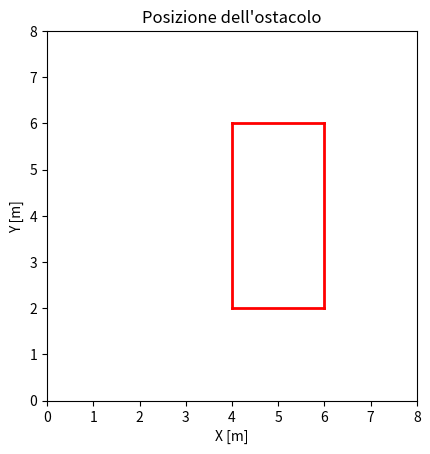
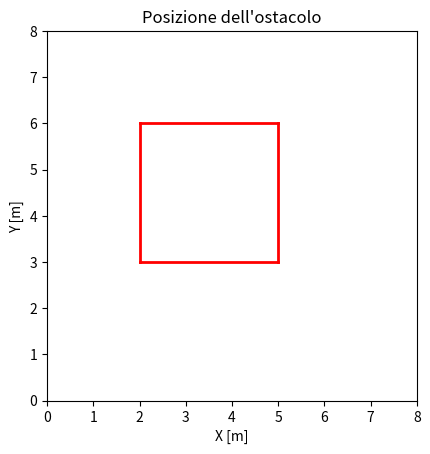
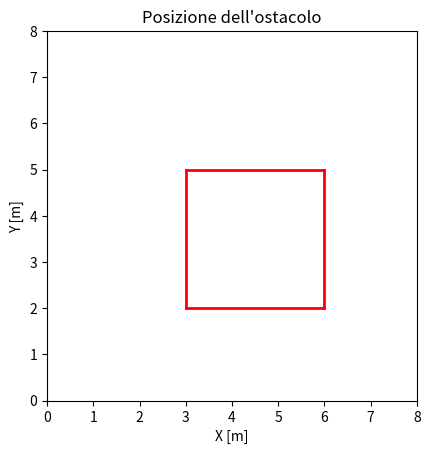
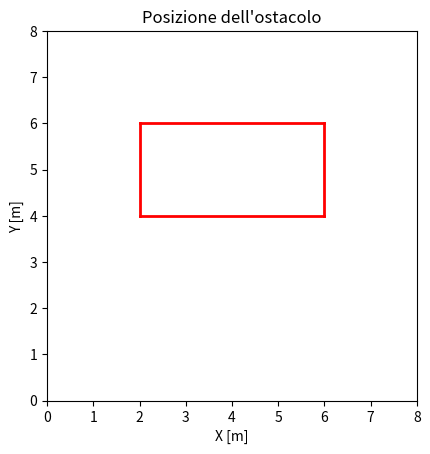
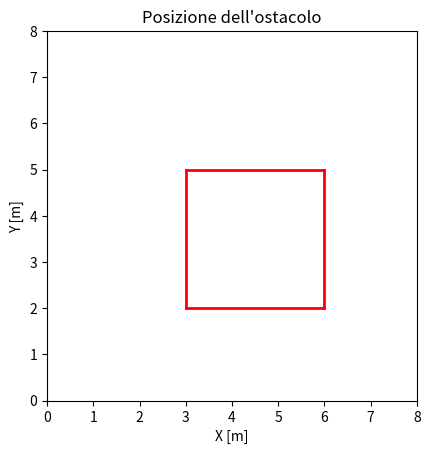
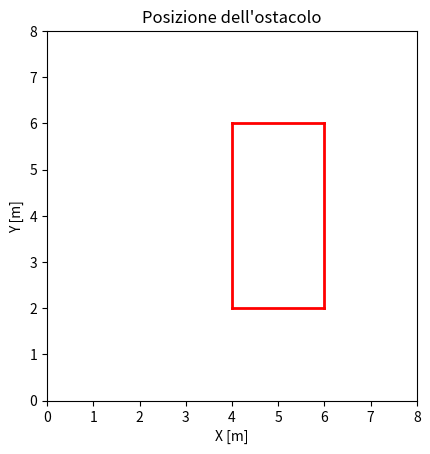
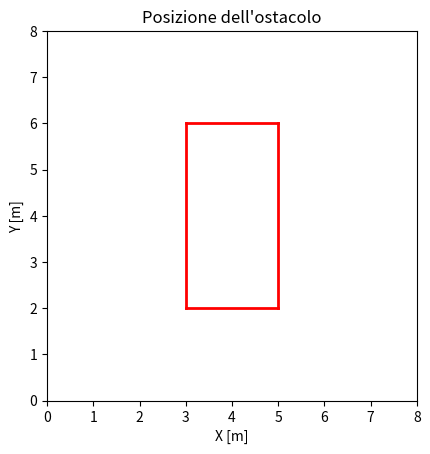
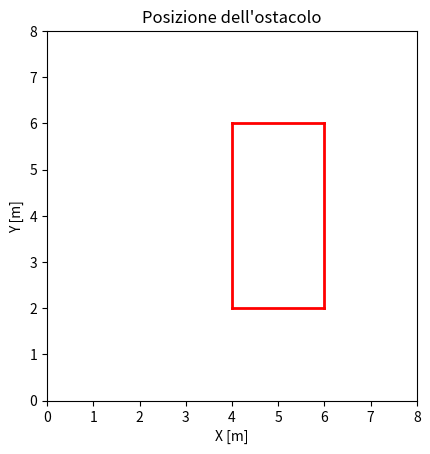
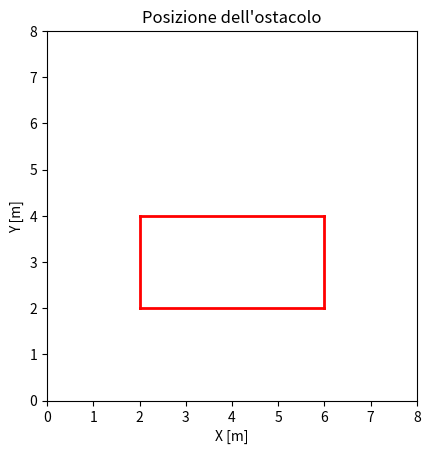
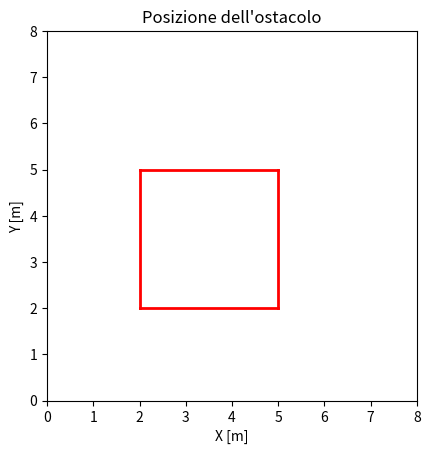

Reproduce these figures in Python, in order.
import math
import numpy as np
from typing import Sequence, Union, Tuple, Dict, Optional
import matplotlib.pyplot as plt

class Segment:
    """
    Classe che rappresenta un segmento con un punto iniziale e un punto finale, 
    un identificatore e un lato valido.
    Attributi:
    ----------
    id : int
        Identificatore univoco del segmento.
    start_point : Union[Sequence, np.ndarray]
        Punto iniziale del segmento.
    end_point : Union[Sequence, np.ndarray]
        Punto finale del segmento.
    mid_point : tuple
        Punto medio del segmento, calcolato come la media dei punti iniziale e finale.
    side : str
        Lato del segmento, deve essere uno dei lati validi definiti in `metadata`.
    seen : bool
        Flag per indicare se il segmento è stato visto o meno.
    """

    metadata = {'valid_sides': ['top', 'bottom', 'left', 'right']}

    def __init__(self, id: int, start_point: Union[Sequence, np.ndarray], end_point: Union[Sequence, np.ndarray], side: str, neighbor: Optional[str] = None):
        if side not in self.metadata['valid_sides']:
            raise ValueError(f"Invalid side: {side}. Valid sides are: {self.metadata['valid_sides']}")
        
        self.id = id
        self.start_point = start_point
        self.end_point = end_point
        self.mid_point = ((start_point[0] + end_point[0]) / 2,
                            (start_point[1] + end_point[1]) / 2)
        self.side = side
        self.neighbor = neighbor
        self.seen = False

def generate_segments_for_side(
        start_point: Union[Sequence, np.ndarray], 
        end_point: Union[Sequence, np.ndarray],
        side: str,
        segment_id: int,
        segment_length: float
    ) -> Tuple[dict, int]:

    """
    Genera segmenti per un lato specificato tra due punti.
    Args:
        start_point (Union[Sequence, np.ndarray]): Il punto di inizio del lato.
        end_point (Union[Sequence, np.ndarray]): Il punto di fine del lato.
        side (str): Il lato per il quale generare i segmenti.
        segment_id (int): L'ID iniziale per i segmenti generati.
        segment_length (float): La lunghezza desiderata per ciascun segmento.
    Returns:
        Tuple[dict, int]: Un dizionario contenente i segmenti generati e l'ID successivo disponibile.
    """

    start_point = np.array(start_point)
    end_point = np.array(end_point)
    side_length = np.linalg.norm(end_point - start_point)
    num_segments = int(np.ceil(side_length / segment_length))

    if side == 'bottom':
        start_neighbor = 'left'
        end_neighbor = 'right'
    elif side == 'top':
        start_neighbor = 'left'
        end_neighbor = 'right'
    elif side == 'left':
        start_neighbor = 'bottom'
        end_neighbor = 'top'
    elif side == 'right':
        start_neighbor = 'bottom'
        end_neighbor = 'top'
    else:
        raise ValueError(f"Invalid side: {side}. Valid sides are: {Segment.metadata['valid_sides']}")

    # Aggiusto la lunghezze dei segmenti in caso length non sia un multiplo di segment_length
    if num_segments > 0:
        segment_length = float(side_length) / num_segments
    else:
        segment_length = float(side_length)
        num_segments = 1
    
    # Genero i punti su tutta la lunghezza del lato
    points = np.linspace(start_point, end_point, num=num_segments + 1)
    segments = {}
    id = segment_id

    for i in range(num_segments):
        sp = points[i]  
        ep = points[i + 1]

        if i == 0:
            neighbor = start_neighbor
        elif i == num_segments - 1:
            neighbor = end_neighbor
        else:
            neighbor = None

        segment = Segment(id=id, start_point=sp, end_point=ep, side=side, neighbor=neighbor)
        segments[id] = segment
        id += 1
    return segments, id

def generate_segments(obstacle: Sequence, segment_length: float) -> Dict[int, Segment]:
    """
    Genera segmenti che dividono ogni lato di un ostacolo rettangolare.
    Args:
        obstacle (Sequence): Una sequenza contenente le coordinate del rettangolo (xmin, ymin, xmax, ymax).
        segment_length (float): La lunghezza di ciascun segmento da generare.
    Returns:
        Dict[int, Segment]: Un dizionario dove le chiavi sono gli ID dei segmenti e i valori sono i segmenti stessi.
    """

    xmin, ymin, xmax, ymax = obstacle
    segments_dict = {}
    id = 0

    # Bottom side
    start_point = (xmin, ymin)
    end_point = (xmax, ymin)
    segments, id = generate_segments_for_side(start_point, end_point, 'bottom', id, segment_length)
    segments_dict.update(segments)

    # Top side
    start_point = (xmin, ymax)
    end_point = (xmax, ymax)
    segments, id = generate_segments_for_side(start_point, end_point, 'top', id, segment_length)
    segments_dict.update(segments)

    # Left side
    start_point = (xmin, ymin)
    end_point = (xmin, ymax)
    segments, id = generate_segments_for_side(start_point, end_point, 'left', id, segment_length)
    segments_dict.update(segments)

    # Right side
    start_point = (xmax, ymin)
    end_point = (xmax, ymax)
    segments, id = generate_segments_for_side(start_point, end_point, 'right', id, segment_length)
    segments_dict.update(segments)

    return segments_dict

def distance(P1: Union[Sequence, np.ndarray], P2: Union[Sequence, np.ndarray]) -> np.float64:
    """ Distanza tra due punti """
    P1 = np.array(P1)
    P2 = np.array(P2)
    return np.linalg.norm(P1 - P2)

def heading(P1: Union[Sequence, np.ndarray], P2: Union[Sequence, np.ndarray]) -> float:
    return math.atan2(P2[1] - P1[1], P2[0] - P1[0])

def is_in_FoV(agent_pos: Union[Sequence, np.ndarray], FoV: float, range: float, P: Sequence) -> bool:
    """
    Verifica se un punto è all'interno del campo visivo di un agente.
    Args:
        agent_pos (Sequence): Le coordinate (x, y, theta) dell'agente.
        FoV (float): L'ampiezza del campo visivo dell'agente in radianti.
        range (float): La distanza massima a cui l'agente può rilevare il punto.
        P (Sequence): Le coordinate (x, y) del punto da verificare.
    Returns:
        bool: True se il punto è all'interno del campo visivo, False altrimenti.
    """
    
    x, y, theta = agent_pos

    # Verifica se il punto è all'interno del raggio
    if distance((x, y), P) > range:
        return False
    
    # Calcolo l'angolo tra l'agente e il punto
    angle_to_point = heading(agent_pos, P)
    # Calcola la differenza angolare
    angle_diff = angle_to_point - theta

    # Normalizza la differenza angolare nell'intervallo [-pi, pi]
    angle_diff = (angle_diff + math.pi) % (2 * math.pi) - math.pi

    # Verifica se il punto è all'interno del campo visivo
    if - FoV / 2 <= angle_diff <= FoV / 2:
        return True
    else:
        return False

def is_in_rect(P: Union[Sequence, np.ndarray], rect: Sequence) -> bool:
    """
    Verifica se il punto P è all'interno del rettangolo definito dai punti xmin, ymin, xmax e ymax.
    Args:
        P (Sequence): Le coordinate del punto da verificare.
        rect (Sequence): Le coordinate del rettangolo nel formato (xmin, ymin, xmax, ymax).
    Returns:
        bool: True se il punto è all'interno del rettangolo, False altrimenti.
    """
    if rect[0] <= P[0] <= rect[2] and rect[1] <= P[1] <= rect[3]:
        return True
    else:
        return False
    
def point_to_segment_distance(P: np.ndarray, s: Sequence[np.ndarray]) -> np.float64:
    """
    Calcola la distanza minima tra un punto e un segmento.
    Parametri:
    P (np.ndarray): Coordinata del punto.
    s (np.ndarray): Segmento definito da due punti.
    Ritorna:
    np.float64: La distanza minima tra il punto e il segmento.
    """
    # Estrai i punti del segmento
    v = s[0]
    w = s[1]

    # Calcola la proiezione del punto P sulla linea del segmento
    l2 = np.sum((w - v) ** 2)  # Lunghezza al quadrato del segmento
    if l2 == 0.0:
        return np.linalg.norm(P - v)  # s[0] e s[1] sono lo stesso punto
    t = max(0, min(1, np.dot(P - v, w - v) / l2))
    projection = v + t * (w - v)
    return np.linalg.norm(P - projection)

def is_rect_in_max_range(rectangle: Sequence, pose: np.ndarray, max_range: float) -> bool:
    """
    Verifica se un rettangolo è all'interno di un raggio massimo da una data posizione.
    Args:
        rectangle (Tuple): Coordinate del rettangolo nel formato (xmin, ymin, xmax, ymax).
        pose (Union[Sequence, np.ndarray]): Posizione di riferimento nel formato (cx, cy).
        max_range (float): Raggio massimo entro il quale verificare la presenza del rettangolo.
    Returns:
        bool: True se almeno un segmento del rettangolo è all'interno del raggio massimo, False altrimenti.
    """
    # Coordinate del centro del raggio
    C = pose[:2]
    # Coordinate del rettangolo
    xmin, ymin, xmax, ymax = rectangle
    # Coordinate di tutti i vertici
    vertices = np.array([[xmin, ymin], [xmax, ymin], [xmax, ymax], [xmin, ymax]])
    # Segmenti del rettangolo
    segments = [(vertices[i], vertices[(i + 1) % 4]) for i in range(4)]
    # Verifica se almeno un segmento è all'interno del raggio massimo
    for s in segments:
        if point_to_segment_distance(C, s) <= max_range:
            return True
    return False

def find_sectors_indices(n_beams: int, n_sectors: int) -> np.ndarray:
    """
    Trova gli indici dei settori dati il numero di fasci e il numero di settori.
    Args:
        n_beams (int): Il numero totale di fasci.
        n_sectors (int): Il numero totale di settori.
    Returns:
        np.ndarray: Un array di indici di forma (n_sectors, 2) dove ogni riga rappresenta
                    gli indici di inizio e fine di un settore.
    """
    indices = np.zeros((n_sectors,2), dtype=int)    
    for i in range(n_sectors):
        indices[i][0] = math.ceil(i * ((n_beams  - 1)/ 3))
        indices[i][1] = math.floor((i + 1) * (n_beams - 1)/3 + 1)
    return indices

def generate_random_obstacle(perimeter: int, workspace: Sequence, safe_distance: int = 2) -> Sequence:	
    """
    Genera un ostacolo rettangolare casuale all'interno di un'area di lavoro specificata, rispettando una distanza di sicurezza dai bordi.
    Args:
        perimeter (int): Il perimetro dell'ostacolo rettangolare da generare.
        workspace (Sequence): Una sequenza di quattro valori che definiscono i limiti dell'area di lavoro (xmin, ymin, xmax, ymax).
        safe_distance (int, opzionale): La distanza di sicurezza dai bordi dell'area di lavoro. Default è 2.
    Returns:
        Sequence: Una sequenza di quattro valori che definiscono i limiti dell'ostacolo rettangolare generato (rect_xmin, rect_ymin, rect_xmax, rect_ymax).
    Raises:
        ValueError: Se l'area di lavoro è troppo piccola per applicare la distanza di sicurezza.
    """

    xmin, ymin, xmax, ymax = workspace
    
    # Limiti dell'area di lavoro con la safe_distance
    safe_xmin = xmin + safe_distance
    safe_ymin = ymin + safe_distance
    safe_xmax = xmax - safe_distance
    safe_ymax = ymax - safe_distance

    if safe_xmin >= safe_xmax or safe_ymin >= safe_ymax:
        raise ValueError("L'area di lavoro è troppo piccola per applicare la distanza di sicurezza.")

    while True:
        while True:
            height = np.random.randint(1, (perimeter // 2))
            width = (perimeter // 2) - height
            
            if width <= (safe_xmax - safe_xmin) and height <= (safe_ymax - safe_ymin):
                break

        rect_xmin = np.random.randint(safe_xmin, safe_xmax - width + 1)
        rect_ymin = np.random.randint(safe_ymin, safe_ymax - height + 1)

        rect_xmax = rect_xmin + width
        rect_ymax = rect_ymin + height

        if rect_xmax <= safe_xmax and rect_ymax <= safe_ymax and rect_xmin >= safe_xmin and rect_ymin >= safe_ymin:
            break


        
    return (rect_xmin, rect_ymin, rect_xmax, rect_ymax)

def segments_intersect(segment1: Union[Sequence, np.ndarray], segment2: Union[Sequence, np.ndarray]) -> bool:
    """
    Verifica se due segmenti si intersecano.
    Args:
        segment1 (Union[Sequence, np.ndarray]): Il primo segmento, definito da due punti (P1, P2).
        segment2 (Union[Sequence, np.ndarray]): Il secondo segmento, definito da due punti (P3, P4).
    Returns:
        bool: True se i segmenti si intersecano, False altrimenti.
    Raises:
        ValueError: Se uno dei segmenti non è definito da esattamente due punti.
    """
    if len(segment1) != 2 or len(segment2) != 2:
        if len(segment1[0]) != 2 or len(segment1[1]) != 2 or len(segment2[0]) != 2 or len(segment2[1]) != 2:
            raise ValueError("I segmenti devono essere definiti da due punti ciascuno.")
        
    x1, y1 = segment1[0]
    x2, y2 = segment1[1]
    x3, y3 = segment2[0]
    x4, y4 = segment2[1]

    denom = (y4 - y3) * (x2 - x1) - (x4 - x3) * (y2 - y1)
    if abs(denom) < 1e-8:
        return False
    
    t = ((x1 - x3) * (y3 - y4) - (y1 - y3) * (x3 - x4)) / denom
    u = -((x1 - x2) * (y1 - y3) - (y1 - y2) * (x1 - x3)) / denom

    if 0 <= t <= 1 and 0 <= u <= 1:
        return True
    else:
        return False

def is_segment_visible(pose: Union[Sequence, np.ndarray], segment: Segment, obstacle: Sequence, lidar_parameters: Dict) -> bool:

    # Verifica se il segmento è nel campo visivo
    if not is_in_FoV(pose, lidar_parameters['FoV'], lidar_parameters['max_range'], segment.mid_point):
        return False

    # Elimino dai lati da controllare quelli in cui si trova il segmento
    segment_side = segment.side
    obstacle_sides = ['bottom', 'top', 'left', 'right']
    obstacle_sides.remove(segment_side)

    # Linea tra il punto di osservazione e il punto medio del segmento
    line_of_sight = (pose[:2], segment.mid_point)

    # Cerco un intersezione tra la linea di vista e gli altri lati dell'ostacolo
    for side in obstacle_sides:
        if side == 'bottom':
            P1 = (obstacle[0], obstacle[1])
            P2 = (obstacle[2], obstacle[1])
        elif side == 'top':
            P1 = (obstacle[0], obstacle[3])
            P2 = (obstacle[2], obstacle[3])
        elif side == 'left':
            P1 = (obstacle[0], obstacle[1])
            P2 = (obstacle[0], obstacle[3])
        elif side == 'right':
            P1 = (obstacle[2], obstacle[1])
            P2 = (obstacle[2], obstacle[3])
        else:
            raise ValueError(f"Invalid side: {side}. Valid sides are: {obstacle_sides}")
        if segments_intersect(line_of_sight, (P1, P2)):
            return False

    return True                
            

if __name__ == "__main__":
    """ Test line of sigth """
    # pose = (0, 1.2, 0)
    # obstacle = (1, 1, 2, 2)
    # segment = Segment(0, (1, 1), (1.5, 1), 'bottom')
    # lidar_parameters = {'FoV': np.deg2rad(60), 'max_range': 1.5}
    # print(is_segment_visible(pose, segment, obstacle, lidar_parameters))  # True

    """Test generate_segments_for_side"""
    # obstacle = [0, 0, 2, 2]
    # segment_length = 0.5
    # segments = generate_segments(obstacle, segment_length)
    # # segments = generate_segments(obstacle, segment_length)

    # for id, segment in segments.items():
    #     print(f"Segment {id}: {segment.start_point} -> {segment.end_point} ({segment.side}), neighbor: {segment.neighbor}")

    """Test intersezione segmenti """
    # segment1 = [(-1, -1), (2, 2)]
    # segment2 = [(0, 2), (2, 4)]

    # print(intersection_between_segments(segment1, segment2))  # True

    # Test the functions
    # P = np.array([0.0, 0.0, 0.0])
    # FoV = np.deg2rad(60)
    # rect = [1.5,-1,3,1]
    # print(is_rect_in_max_range(rect, P, 1.0))  # True
    # n_beams = 10
    # n_sectors = 3s
    # vec = find_sectors_indices(n_beams, n_sectors)
    # print(vec)
    """" Test ostacolo random """
    workspace = (0, 0, 8, 8)
    safe_distance = 2
    obstacle_perimeter = 12
    for i in range(10):
        rectangle = generate_random_obstacle(obstacle_perimeter, workspace, safe_distance)
        print(rectangle)
        
        # Estrai i limiti dall'area di lavoro e dal rettangolo
        wxmin, wymin, wxmax, wymax = workspace
        rxmin, rymin, rxmax, rymax = rectangle

        # Crea la figura e l'asse
        fig, ax = plt.subplots()

        # Imposta i limiti dell'area di lavoro
        ax.set_xlim(wxmin, wxmax)
        ax.set_ylim(wymin, wymax)

        # Disegna il rettangolo dell'area di lavoro
        # Lato inferiore
        sxmin = wxmin + safe_distance
        symin = wymin + safe_distance
        sxmax = wxmax - safe_distance
        symax = wymax - safe_distance

        # ax.plot([sxmin, sxmax], [symin, symin], color='b', linewidth=2)
        # # Lato superiore
        # ax.plot([sxmin, sxmax], [symax, symax], color='b', linewidth=2)
        # # Lato sinistro
        # ax.plot([sxmin, sxmin], [symin, symax], color='b', linewidth=2)
        # # Lato destro
        # ax.plot([sxmax, sxmax], [symin, symax], color='b', linewidth=2)


        # Disegna le 4 linee del rettangolo
        # Lato inferiore
        ax.plot([rxmin, rxmax], [rymin, rymin], color='r', linewidth=2)
        # Lato superiore
        ax.plot([rxmin, rxmax], [rymax, rymax], color='r', linewidth=2)
        # Lato sinistro
        ax.plot([rxmin, rxmin], [rymin, rymax], color='r', linewidth=2)
        # Lato destro
        ax.plot([rxmax, rxmax], [rymin, rymax], color='r', linewidth=2)

        # Etichetta degli assi e titolo
        ax.set_xlabel('X [m]')
        ax.set_ylabel('Y [m]')
        ax.set_title('Posizione dell\'ostacolo')

        # Mostra la griglia e il grafico
        # ax.grid(True)
        plt.gca().set_aspect('equal', adjustable='box')
        plt.show()